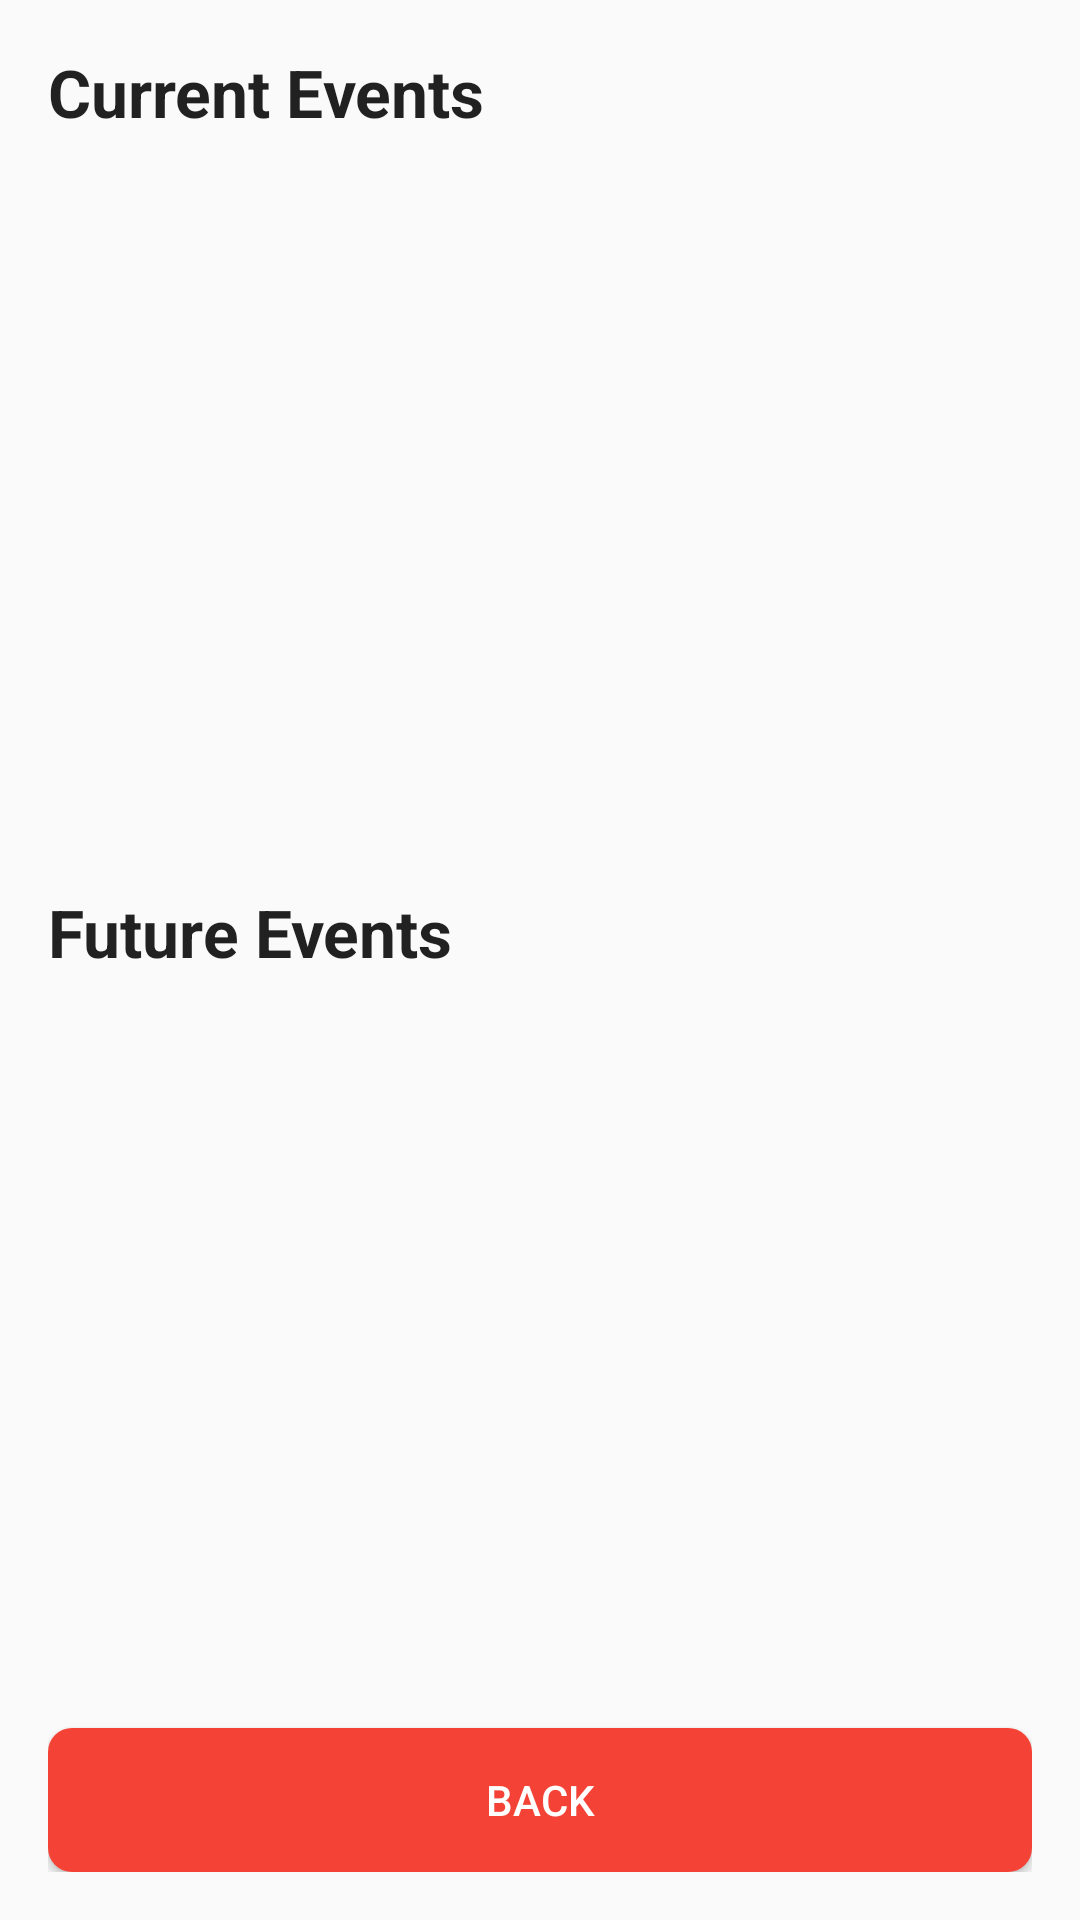

Android layout source for this screen:
<!-- AndroidManifest.xml: application theme Theme.EventLink_QR_Pro -->
<!-- res/layout/my_events_activity.xml -->
<?xml version="1.0" encoding="utf-8"?>
<LinearLayout xmlns:android="http://schemas.android.com/apk/res/android"
    android:layout_width="match_parent"
    android:layout_height="match_parent"
    android:orientation="vertical"
    android:padding="16dp">

    <TextView
        android:id="@+id/currentEventsLabel"
        android:layout_width="wrap_content"
        android:layout_height="wrap_content"
        android:text="Current Events"
        android:textAppearance="?android:attr/textAppearanceLarge"
        android:layout_marginBottom="8dp"
        android:textStyle="bold"/>

    <ListView
        android:id="@+id/currentEventsListView"
        android:layout_width="match_parent"
        android:layout_height="0dp"
        android:layout_weight="1"
        android:divider="@android:color/darker_gray"
        android:dividerHeight="1dp"/>

    <TextView
        android:id="@+id/futureEventsLabel"
        android:layout_width="wrap_content"
        android:layout_height="wrap_content"
        android:text="Future Events"
        android:textAppearance="?android:attr/textAppearanceLarge"
        android:layout_marginTop="16dp"
        android:layout_marginBottom="8dp"
        android:textStyle="bold"/>

    <ListView
        android:id="@+id/futureEventsListView"
        android:layout_width="match_parent"
        android:layout_height="0dp"
        android:layout_weight="1"
        android:divider="@android:color/darker_gray"
        android:dividerHeight="1dp"/>

    <Button
        android:id="@+id/backButton"
        android:layout_width="match_parent"
        android:layout_height="wrap_content"
        android:text="Back"
        android:layout_gravity="center_horizontal"
        android:layout_marginTop="16dp"
        android:background="@drawable/back"
        android:textColor="#FFFFFF"/>

</LinearLayout>
<!-- resources referenced by this layout -->
<resources>
  <!-- drawable back (drawable) -->
  <?xml version="1.0" encoding="utf-8"?>
  <selector xmlns:android="http://schemas.android.com/apk/res/android">
      <item>
          <shape android:shape="rectangle">
              <solid android:color="#F44336" />
              <stroke android:width="0dp" android:color="#264528" />
              <corners android:radius="8dp" />
          </shape>
      </item>
  </selector>
  <style name="Theme.EventLink_QR_Pro" parent="Base.Theme.EventLink_QR_Pro" />
  <style name="Base.Theme.EventLink_QR_Pro" parent="Theme.AppCompat.Light.NoActionBar">
          
          
      </style>
</resources>
